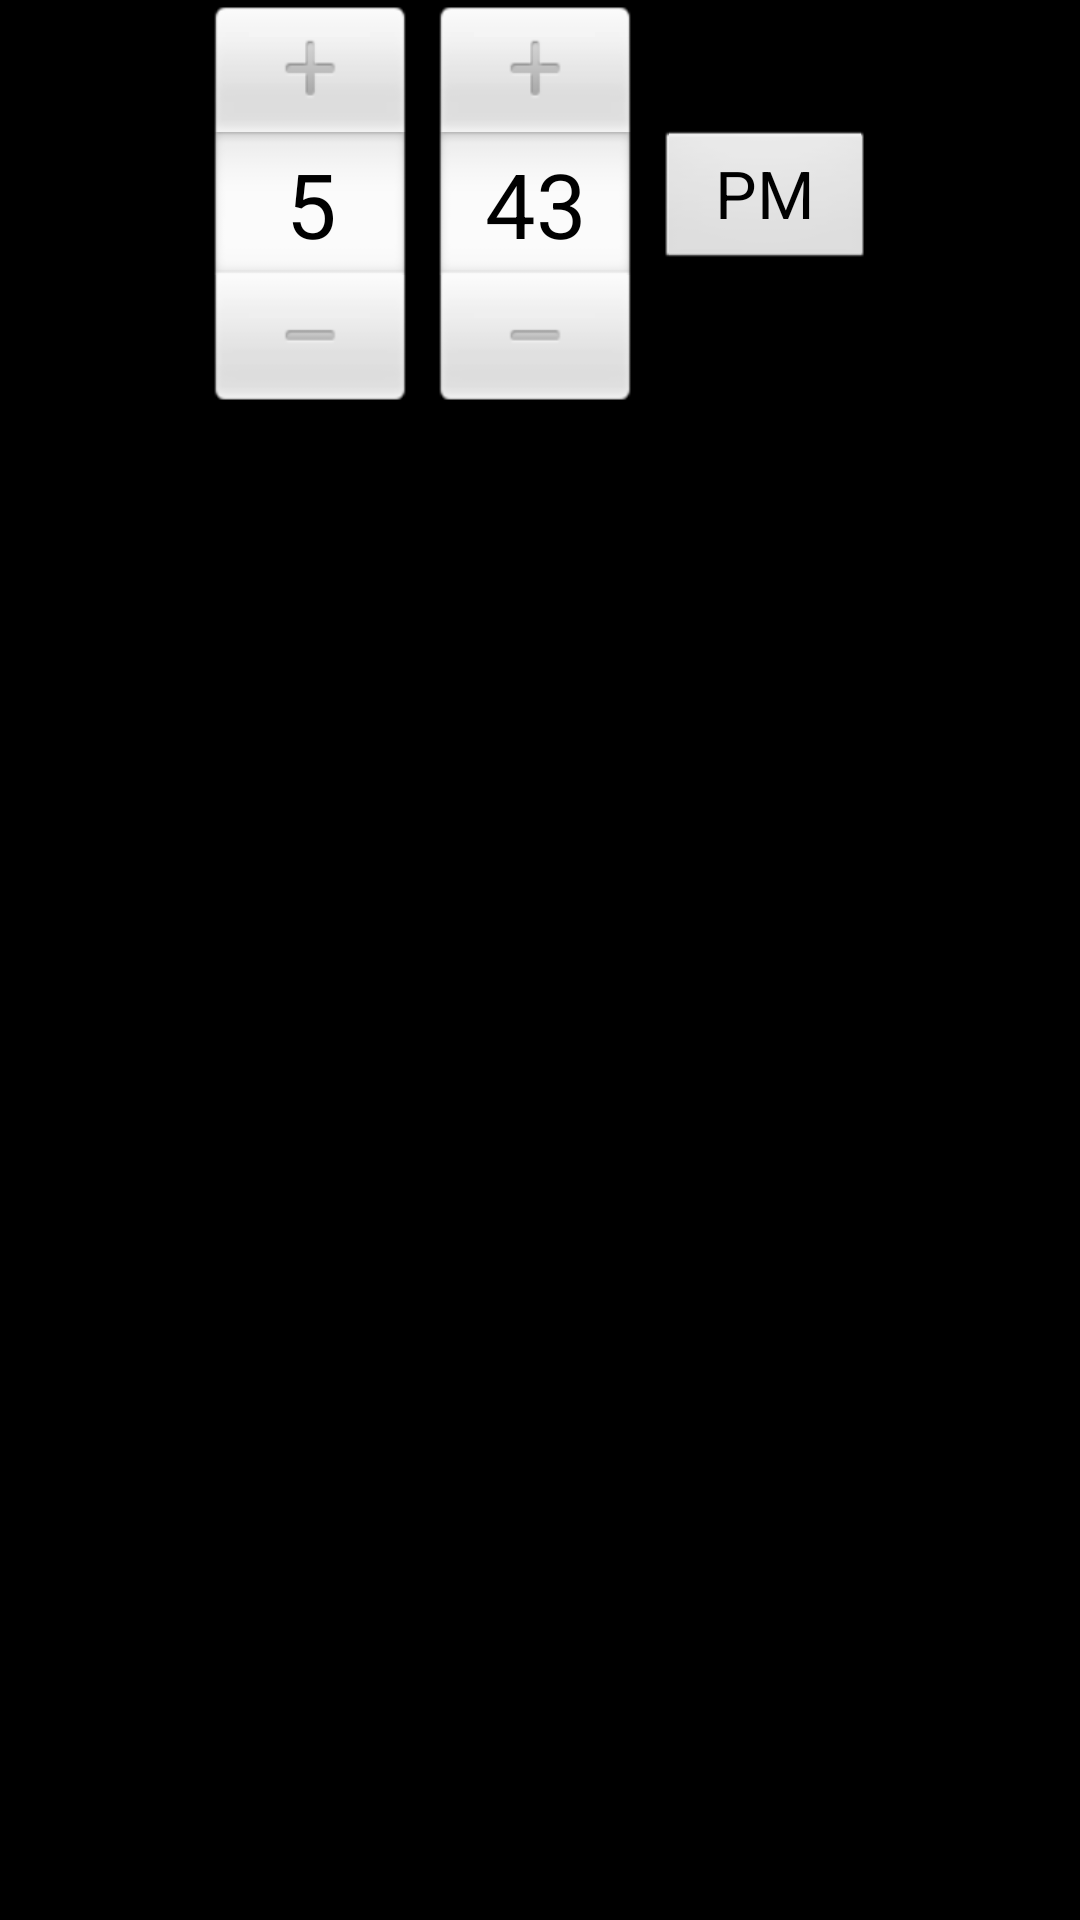

The Android layout XML behind this screen, and the referenced resources:
<!-- AndroidManifest.xml: application theme AppTheme -->
<!-- res/layout/timepicker.xml -->
<LinearLayout xmlns:android="http://schemas.android.com/apk/res/android"
	android:layout_width="fill_parent"
	android:layout_height="fill_parent" android:fillViewport="true">
	<TimePicker android:id="@+id/TimePicker"
		android:layout_width="fill_parent" android:layout_height="wrap_content"
		android:layout_marginLeft="5dip" android:layout_marginRight="5dip"/>
</LinearLayout>
<!-- resources referenced by this layout -->
<resources>
  <style name="AppTheme" parent="android:Theme.Black" />
</resources>
